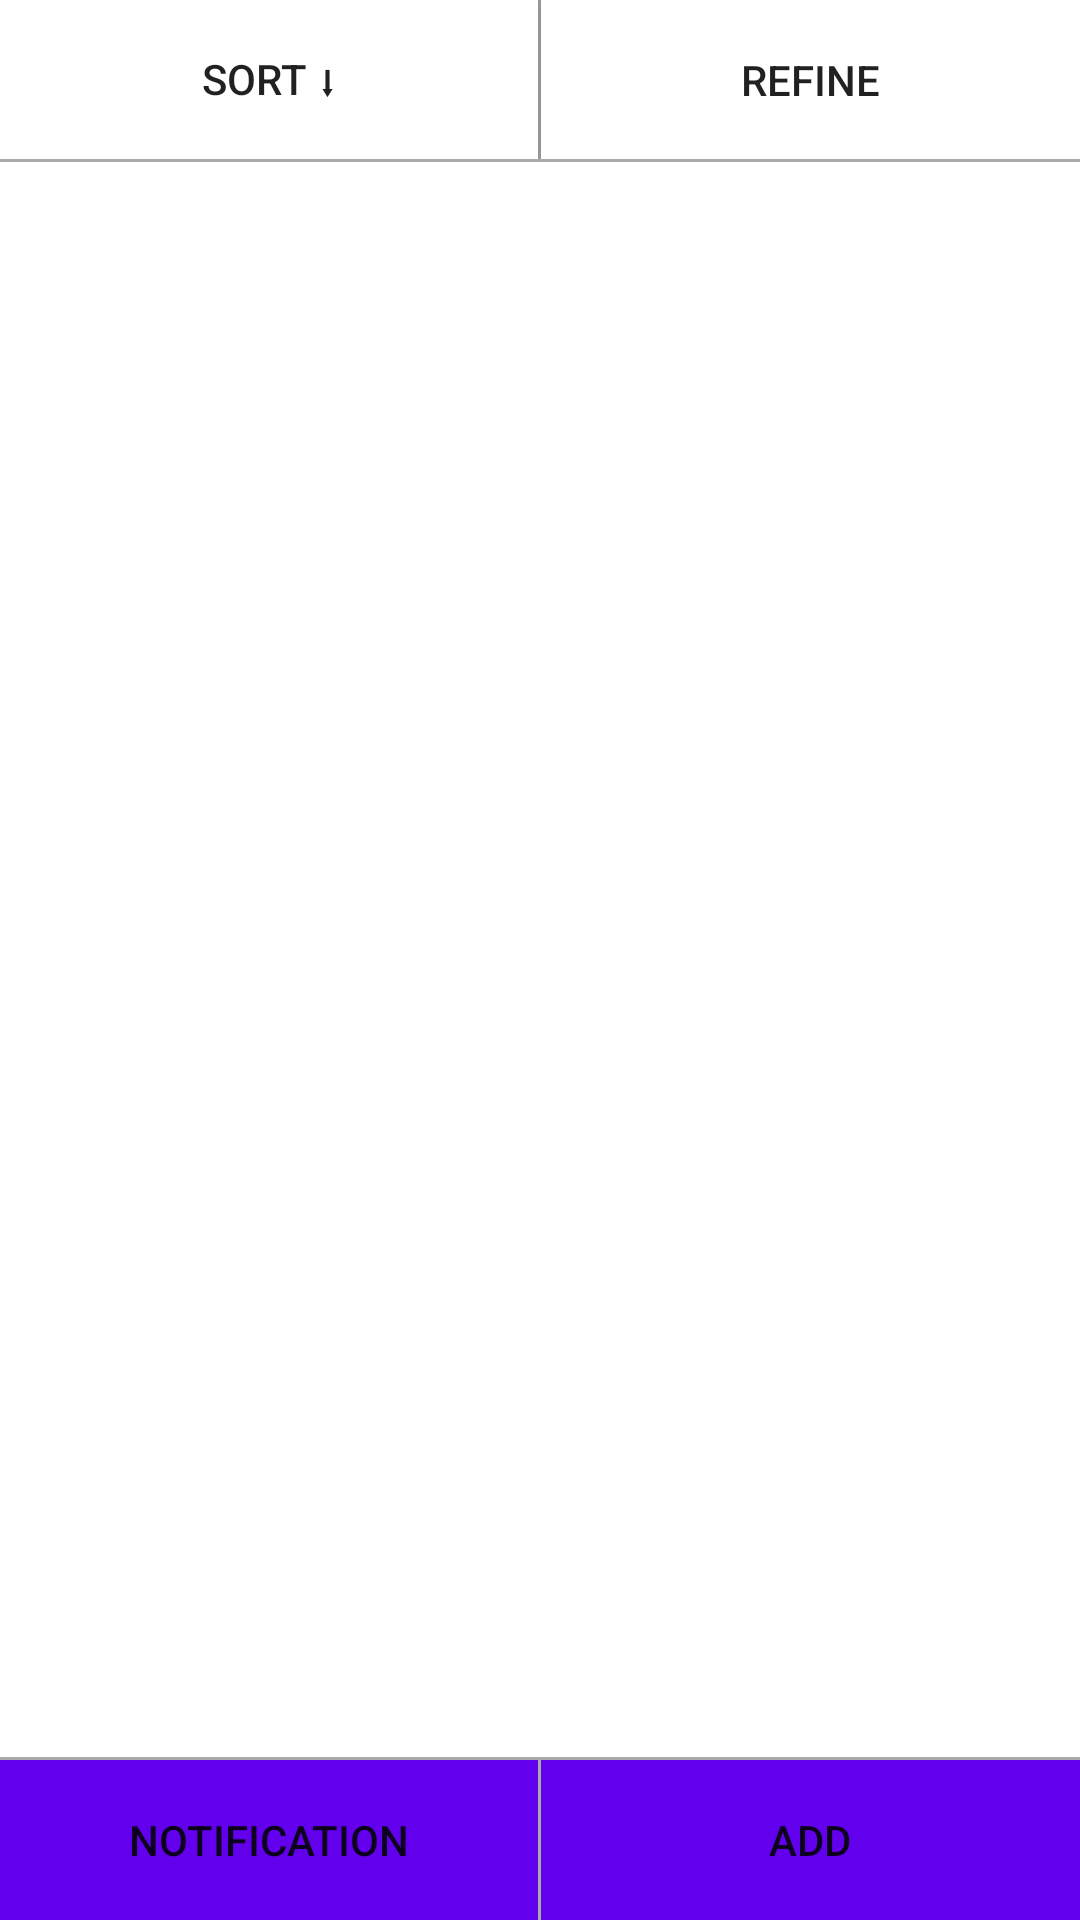

Here is an Android app screen rendered from its layout file. Give the layout XML and the strings, colors and styles it references.
<!-- AndroidManifest.xml: application theme AppTheme -->
<!-- res/layout/activity_main_page.xml -->
<?xml version="1.0" encoding="utf-8"?>
<LinearLayout xmlns:android="http://schemas.android.com/apk/res/android"
    xmlns:tools="http://schemas.android.com/tools"
    android:id="@+id/activity_main_page"
    android:layout_width="match_parent"
    android:layout_height="match_parent"
    android:paddingBottom="@dimen/main_activity_vertical_margin"
    android:paddingLeft="@dimen/main_activity_horizontal_margin"
    android:paddingRight="@dimen/main_activity_horizontal_margin"
    android:paddingTop="@dimen/main_activity_vertical_margin"
    tools:context="com.reserveat.reserveat.MainPageActivity"
    android:orientation="vertical">

    <LinearLayout
        android:layout_width="match_parent"
        android:layout_height="0dp"
        android:layout_weight="1"
        style="@style/Divider">

          <Button
            android:text="Sort ⬇"
            android:layout_width="0dp"
            android:layout_weight="1"
            android:layout_height="match_parent"
            android:id="@+id/Sort"
            android:background="@android:color/white"
            android:layout_alignParentTop="true"
            android:layout_alignParentStart="true" />

        <View
            android:layout_width="1dp"
            android:layout_height="match_parent"
            android:background="@android:color/darker_gray"/>

        <Button
            android:text="Refine"
            android:layout_width="0dp"
            android:layout_weight="1"
            android:layout_height="match_parent"
            android:id="@+id/Refine"
            android:background="@android:color/white"
            android:layout_alignParentTop="true"
            android:layout_alignParentEnd="true" />
    </LinearLayout>

    <View
        android:layout_width="match_parent"
        android:layout_height="1dp"
        android:background="@android:color/darker_gray"/>

    <LinearLayout
        android:layout_width="match_parent"
        android:layout_height="0dp"
        android:layout_weight="10"
        android:background="@android:color/white"
        style="@style/Divider">
    </LinearLayout>

    <View
        android:layout_width="match_parent"
        android:layout_height="1dp"
        android:background="@android:color/darker_gray"/>

    <LinearLayout
        android:layout_width="match_parent"
        android:layout_height="0dp"
        android:gravity="bottom"
        android:layout_weight="1"
        style="@style/Divider"
        android:background="@color/colorPrimary"        android:orientation="horizontal" >

        <Button
            android:text="notification"
            android:layout_width="0dp"
            android:layout_weight="1"
            android:layout_height="match_parent"
            android:id="@+id/notification"
            android:background="@android:color/transparent"
            android:layout_alignParentTop="true"
            android:layout_alignParentStart="true" />

        <View
            android:layout_width="1dp"
            android:layout_height="match_parent"
            android:background="@android:color/darker_gray"/>

        p<Button
            android:text="add"
            android:layout_width="0dp"
            android:layout_weight="1"
            android:layout_height="match_parent"
            android:id="@+id/add_cancellation"
            android:background="@android:color/transparent"
            android:layout_alignParentTop="true"
            android:layout_alignParentEnd="true" />

    </LinearLayout>


</LinearLayout>
<!-- resources referenced by this layout -->
<resources>
  <dimen name="main_activity_horizontal_margin">0dp</dimen>
  <dimen name="main_activity_vertical_margin">0dp</dimen>
  <style name="Divider">
          <item name="android:layout_width">match_parent</item>
          <item name="android:layout_height">1dp</item>
          <item name="android:background">?android:attr/listDivider</item>
  
      </style>
  <style name="AppTheme" parent="Theme.AppCompat.Light.DarkActionBar">
          
          <item name="colorPrimary">@color/colorPrimary</item>
          <item name="colorPrimaryDark">@color/colorPrimaryDark</item>
          <item name="colorAccent">@color/colorAccent</item>
      </style>
  <!-- not gathered from this repository: default colours our renderer supplied (Android Studio template values) -->
  <color name="colorPrimary">#FF6200EE</color>
  <color name="colorPrimaryDark">#FF3700B3</color>
  <color name="colorAccent">#FF03DAC5</color>
</resources>
